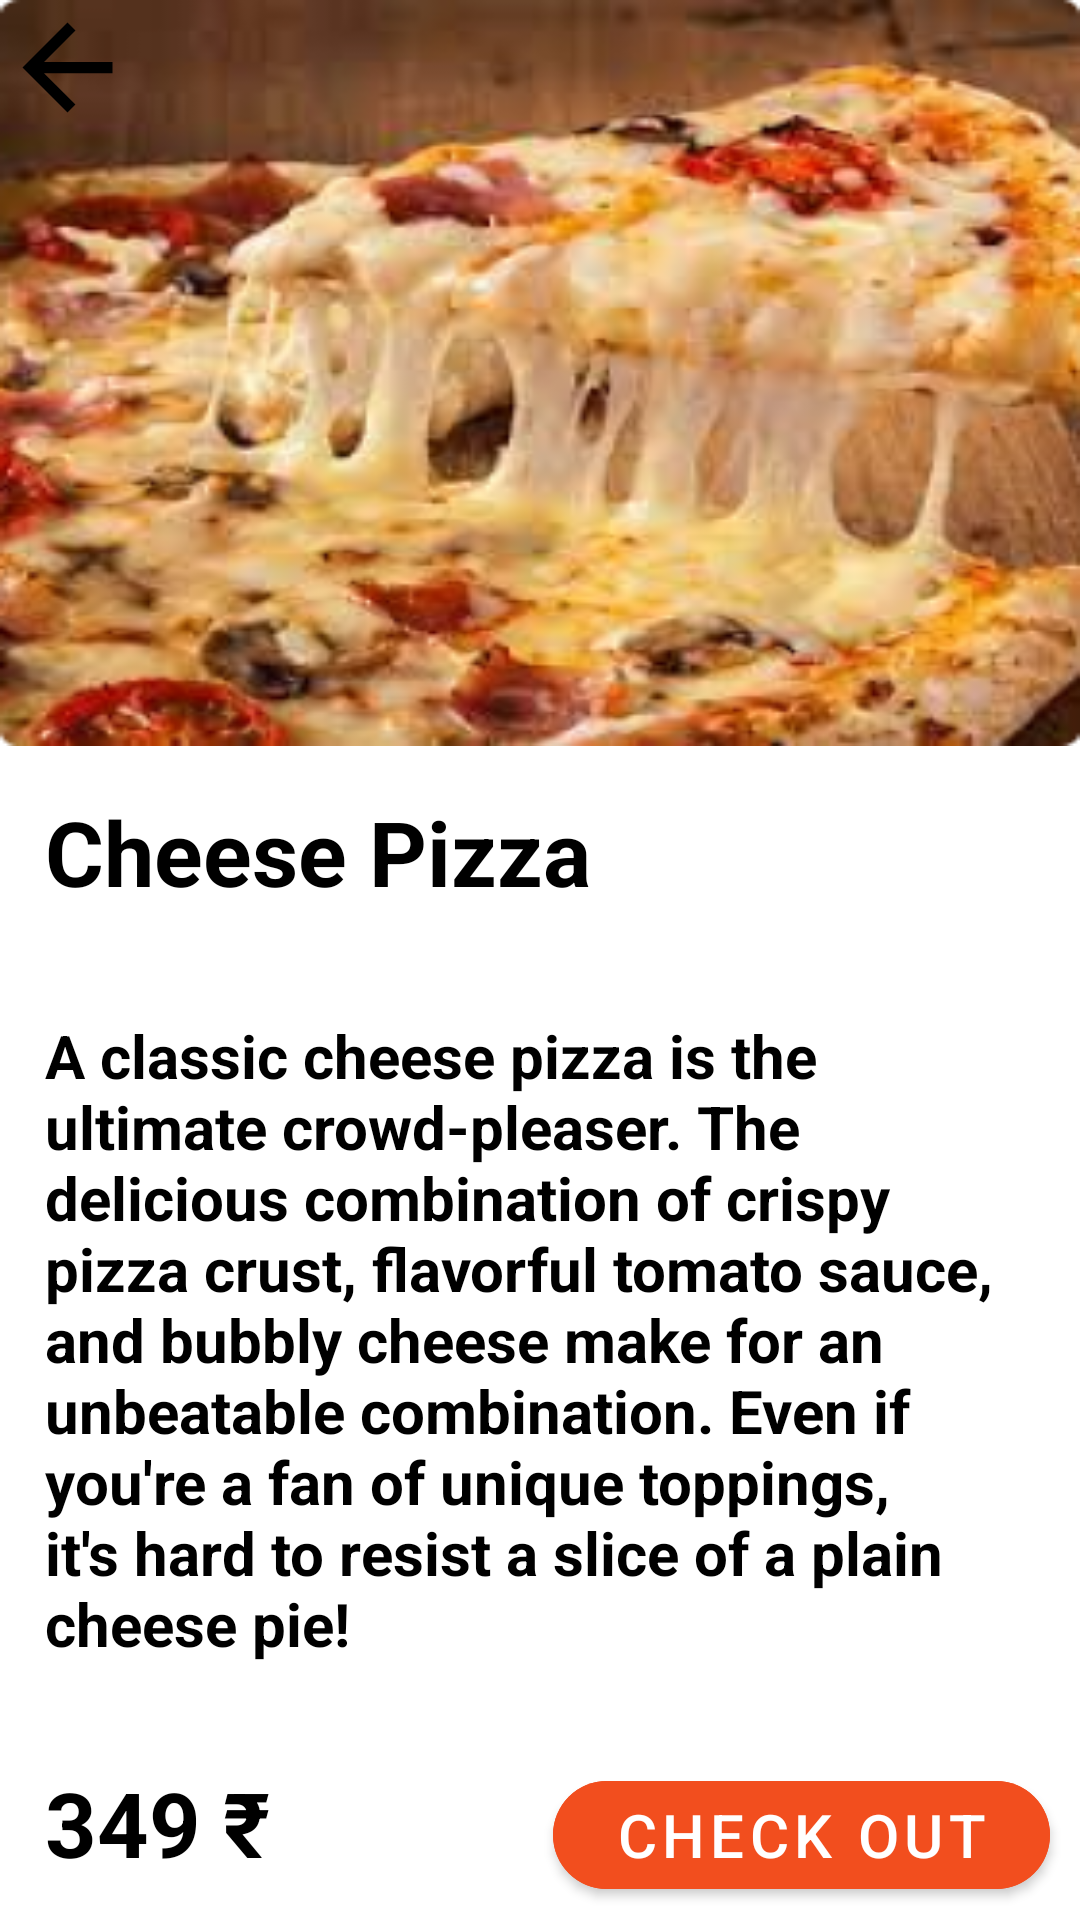

Reconstruct the res/layout file that produces this screen, plus the resources it refers to.
<!-- AndroidManifest.xml: application theme Theme.Small_bites -->
<!-- res/layout/activity_cheese_pizza.xml -->
<?xml version="1.0" encoding="utf-8"?>
<LinearLayout xmlns:android="http://schemas.android.com/apk/res/android"
    xmlns:app="http://schemas.android.com/apk/res-auto"
    xmlns:tools="http://schemas.android.com/tools"
    android:layout_width="match_parent"
    android:layout_height="match_parent"
    android:orientation="vertical"
    android:background="@color/white"
    android:weightSum="8"
    tools:context=".CheesePizza">

    <FrameLayout
        android:layout_width="match_parent"
        android:layout_height="wrap_content"
        android:layout_weight="2"
        android:background="@drawable/cheesepizza1">

        <ImageView
            android:layout_width="wrap_content"
            android:layout_height="wrap_content"
            android:src="@drawable/back"/>
    </FrameLayout>


    <TextView
        android:layout_width="wrap_content"
        android:layout_height="wrap_content"
        android:text="Cheese Pizza"
        android:textStyle="bold"
        android:layout_weight="1"
        android:textColor="@color/black"
        android:textSize="30dp"
        android:layout_margin="15dp"/>

    <TextView
        android:layout_width="wrap_content"
        android:layout_height="wrap_content"
        android:text="A classic cheese pizza is the ultimate crowd-pleaser. The delicious combination of crispy pizza crust, flavorful tomato sauce, and bubbly cheese make for an unbeatable combination. Even if you're a fan of unique toppings, it's hard to resist a slice of a plain cheese pie!"
        android:textStyle="bold"
        android:textColor="@color/black"
        android:layout_weight="4"
        android:textSize="20dp"
        android:layout_margin="15dp"/>

    <LinearLayout
        android:layout_width="match_parent"
        android:layout_height="wrap_content"
        android:layout_marginStart="15dp"
        android:weightSum="3"
        android:orientation="horizontal">

        <TextView
            android:layout_width="wrap_content"
            android:layout_height="wrap_content"
            android:text="349 ₹"
            android:textSize="30dp"
            android:textColor="@color/black"
            android:layout_weight="1"
            android:textStyle="bold"
            />

        <com.google.android.material.button.MaterialButton
            android:layout_width="wrap_content"
            android:layout_height="wrap_content"
            android:layout_marginStart="90dp"
            android:layout_marginEnd="10dp"
            android:backgroundTint="#F24E1E"
            android:layout_weight="2"
            app:cornerRadius="30dp"
            android:text="Check Out"
            android:textSize="20dp"/>

    </LinearLayout>







</LinearLayout>
<!-- resources referenced by this layout -->
<resources>
  <!-- drawable back (drawable) -->
  <vector
      android:autoMirrored="true"
      android:height="45dp"
      android:tint="#000000"
      android:viewportHeight="24"
      android:viewportWidth="24"
      android:width="45dp"
      xmlns:android="http://schemas.android.com/apk/res/android">
      <path android:fillColor="@android:color/white" android:pathData="M20,11H7.83l5.59,-5.59L12,4l-8,8 8,8 1.41,-1.41L7.83,13H20v-2z"/>
  </vector>
  <!-- drawable cheesepizza1: png bitmap (drawable-v24, 140808 bytes) -->
  <style name="Theme.Small_bites" parent="Theme.MaterialComponents.DayNight.NoActionBar">
          
          <item name="colorPrimary">#EC6907</item>
          <item name="colorPrimaryVariant">#EC6907</item>
          <item name="colorOnPrimary">@color/white</item>
          
          <item name="colorSecondary">@color/teal_200</item>
          <item name="colorSecondaryVariant">@color/teal_700</item>
          <item name="colorOnSecondary">@color/black</item>
          
          <item name="android:statusBarColor" tools:targetApi="l">?attr/colorPrimaryVariant</item>
          
      </style>
  <!-- not gathered from this repository: default colours our renderer supplied (Android Studio template values) -->
  <color name="teal_200">#FF03DAC5</color>
  <color name="teal_700">#FF018786</color>
  <color name="black">#FF000000</color>
  <color name="white">#FFFFFFFF</color>
</resources>
